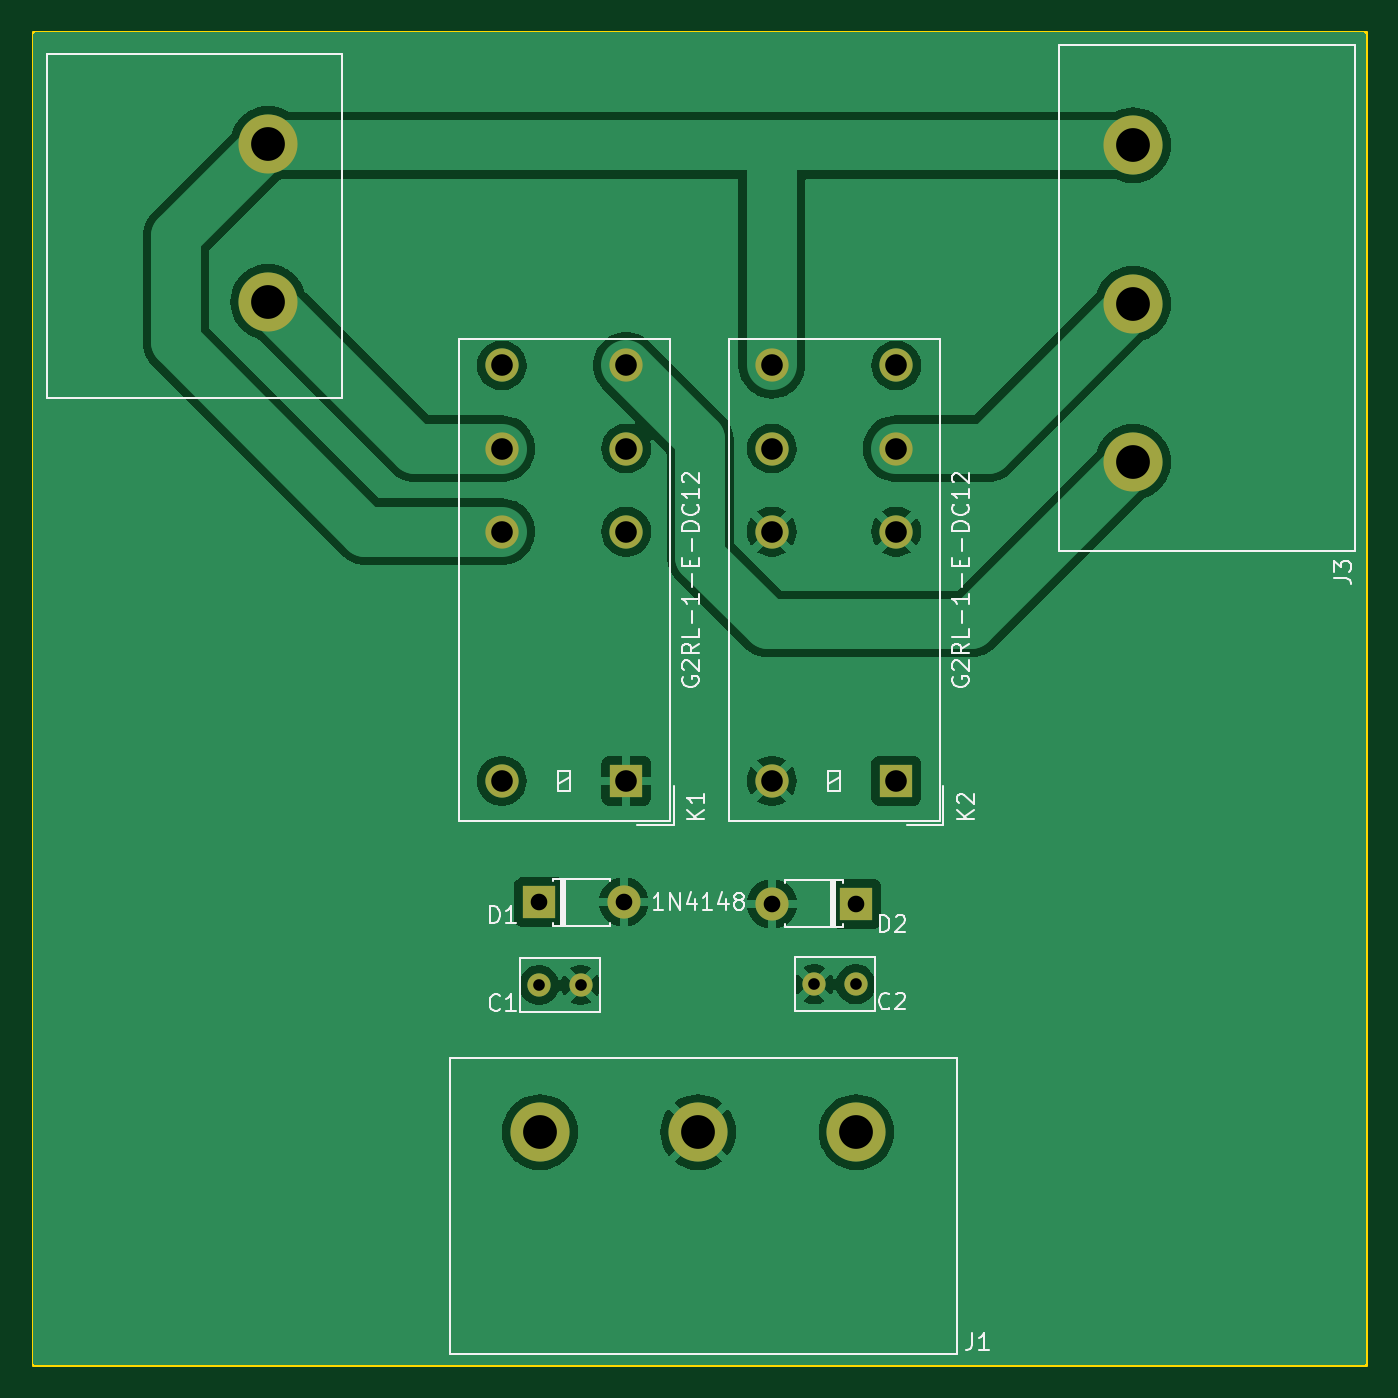
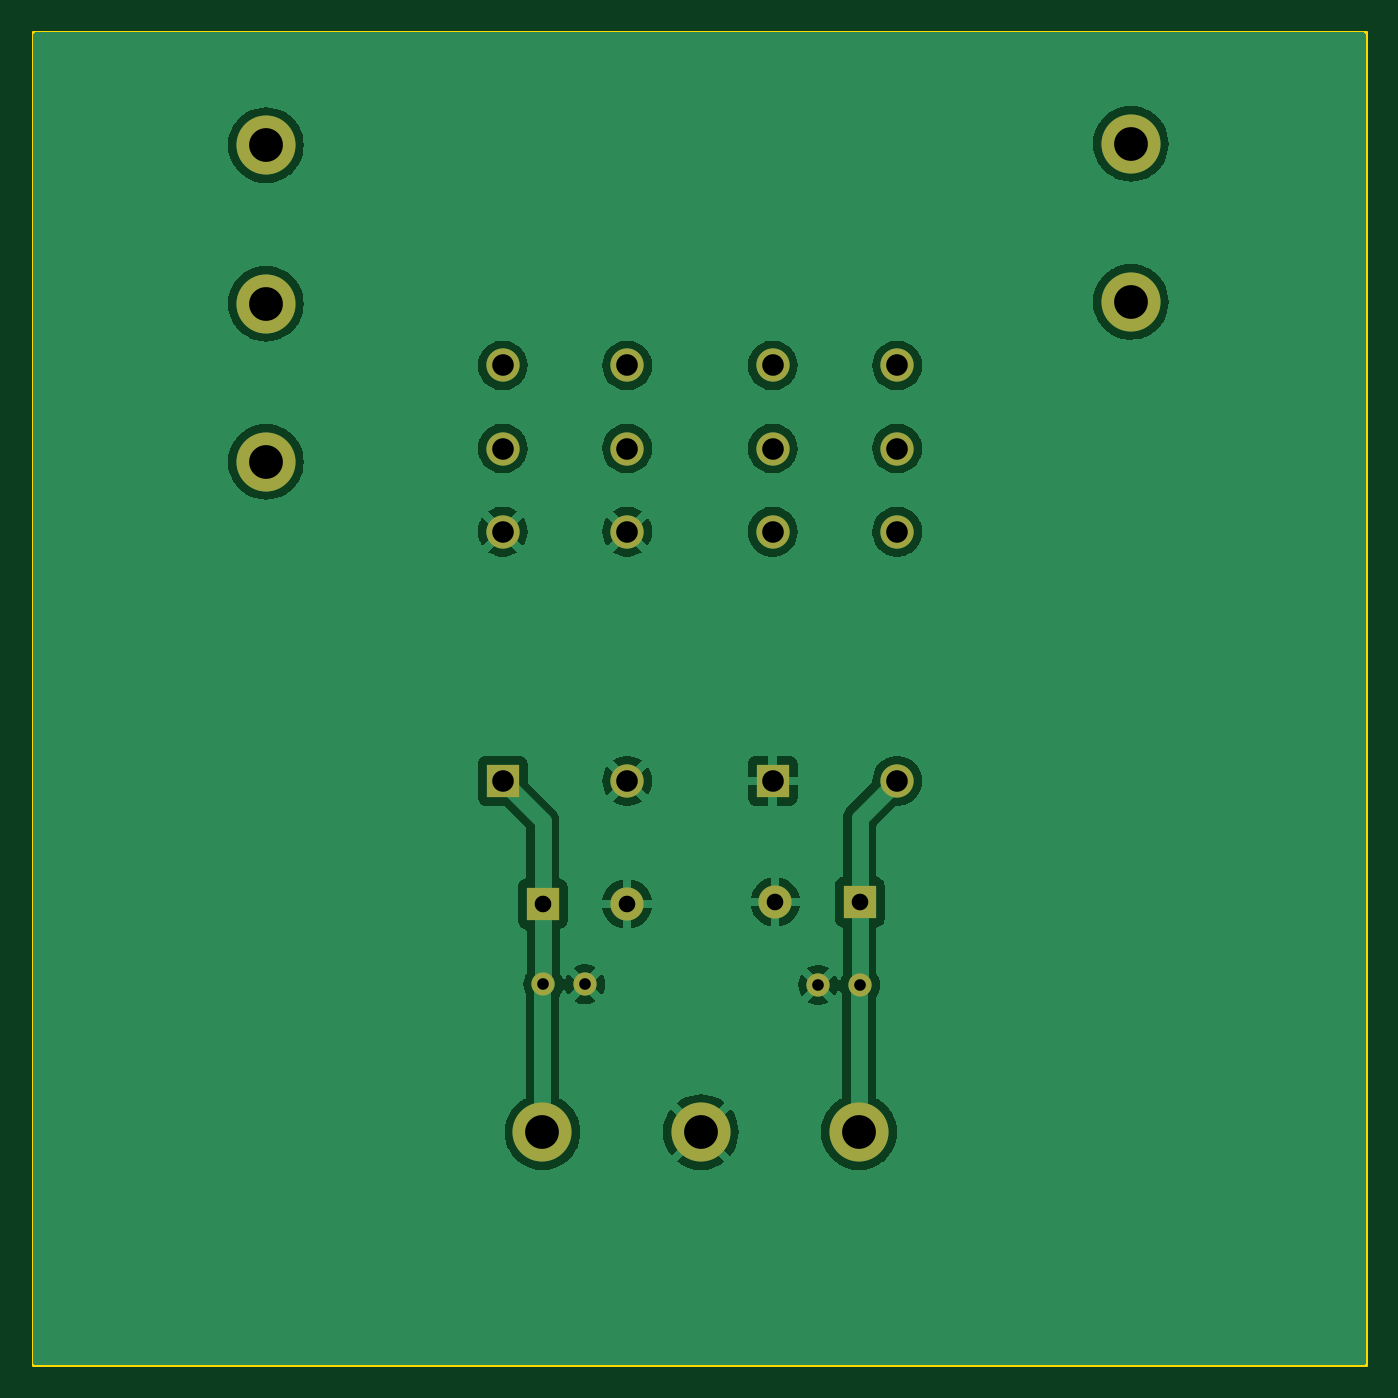
Circuit board: 11 layer files. Board 80.2 x 80.2 mm.
- bottom_copper: Relaybox-B_Cu.gbr (66928 bytes)
- bottom_mask: Relaybox-B_Mask.gbr (1607 bytes)
- paste: Relaybox-B_Paste.gbr (463 bytes)
- bottom_silk: Relaybox-B_Silkscreen.gbr (464 bytes)
- outline: Relaybox-Edge_Cuts.gbr (617 bytes)
- top_copper: Relaybox-F_Cu.gbr (71311 bytes)
- top_mask: Relaybox-F_Mask.gbr (1607 bytes)
- paste: Relaybox-F_Paste.gbr (463 bytes)
- top_silk: Relaybox-F_Silkscreen.gbr (22698 bytes)
- drill: Relaybox-NPTH.drl (289 bytes)
- drill: Relaybox-PTH.drl (1034 bytes)

=== bottom_copper: Relaybox-B_Cu.gbr (66928 bytes, source omitted) ===
=== bottom_mask: Relaybox-B_Mask.gbr ===
%TF.GenerationSoftware,KiCad,Pcbnew,7.0.7+dfsg-1*%
%TF.CreationDate,2023-09-26T20:47:18-04:00*%
%TF.ProjectId,Relaybox,52656c61-7962-46f7-982e-6b696361645f,v1*%
%TF.SameCoordinates,Original*%
%TF.FileFunction,Soldermask,Bot*%
%TF.FilePolarity,Negative*%
%FSLAX46Y46*%
G04 Gerber Fmt 4.6, Leading zero omitted, Abs format (unit mm)*
G04 Created by KiCad (PCBNEW 7.0.7+dfsg-1) date 2023-09-26 20:47:18*
%MOMM*%
%LPD*%
G01*
G04 APERTURE LIST*
%ADD10C,1.400000*%
%ADD11C,3.556000*%
%ADD12R,2.000000X2.000000*%
%ADD13C,2.000000*%
%ADD14O,2.000000X2.000000*%
G04 APERTURE END LIST*
D10*
%TO.C,C2*%
X123700000Y-121050000D03*
X126200000Y-121050000D03*
%TD*%
D11*
%TO.C,J3*%
X142900000Y-89600000D03*
X142900000Y-80075000D03*
X142900000Y-70550000D03*
%TD*%
%TO.C,J2*%
X90845000Y-79972000D03*
X90845000Y-70447000D03*
%TD*%
D12*
%TO.C,K2*%
X128650000Y-108800000D03*
D13*
X128650000Y-93800000D03*
X121150000Y-93800000D03*
X128650000Y-88800000D03*
X121150000Y-88800000D03*
X128650000Y-83800000D03*
X121150000Y-83800000D03*
X121150000Y-108800000D03*
%TD*%
D11*
%TO.C,J1*%
X107200000Y-129950000D03*
X116725000Y-129950000D03*
X126250000Y-129950000D03*
%TD*%
D12*
%TO.C,D1*%
X107160000Y-116100000D03*
D14*
X112240000Y-116100000D03*
%TD*%
D10*
%TO.C,C1*%
X109650000Y-121100000D03*
X107150000Y-121100000D03*
%TD*%
D12*
%TO.C,D2*%
X126240000Y-116200000D03*
D14*
X121160000Y-116200000D03*
%TD*%
D12*
%TO.C,K1*%
X112400000Y-108800000D03*
D13*
X112400000Y-93800000D03*
X104900000Y-93800000D03*
X112400000Y-88800000D03*
X104900000Y-88800000D03*
X112400000Y-83800000D03*
X104900000Y-83800000D03*
X104900000Y-108800000D03*
%TD*%
M02*

=== paste: Relaybox-B_Paste.gbr ===
%TF.GenerationSoftware,KiCad,Pcbnew,7.0.7+dfsg-1*%
%TF.CreationDate,2023-09-26T20:47:17-04:00*%
%TF.ProjectId,Relaybox,52656c61-7962-46f7-982e-6b696361645f,v1*%
%TF.SameCoordinates,Original*%
%TF.FileFunction,Paste,Bot*%
%TF.FilePolarity,Positive*%
%FSLAX46Y46*%
G04 Gerber Fmt 4.6, Leading zero omitted, Abs format (unit mm)*
G04 Created by KiCad (PCBNEW 7.0.7+dfsg-1) date 2023-09-26 20:47:17*
%MOMM*%
%LPD*%
G01*
G04 APERTURE LIST*
G04 APERTURE END LIST*
M02*

=== bottom_silk: Relaybox-B_Silkscreen.gbr ===
%TF.GenerationSoftware,KiCad,Pcbnew,7.0.7+dfsg-1*%
%TF.CreationDate,2023-09-26T20:47:17-04:00*%
%TF.ProjectId,Relaybox,52656c61-7962-46f7-982e-6b696361645f,v1*%
%TF.SameCoordinates,Original*%
%TF.FileFunction,Legend,Bot*%
%TF.FilePolarity,Positive*%
%FSLAX46Y46*%
G04 Gerber Fmt 4.6, Leading zero omitted, Abs format (unit mm)*
G04 Created by KiCad (PCBNEW 7.0.7+dfsg-1) date 2023-09-26 20:47:17*
%MOMM*%
%LPD*%
G01*
G04 APERTURE LIST*
G04 APERTURE END LIST*
M02*

=== outline: Relaybox-Edge_Cuts.gbr ===
%TF.GenerationSoftware,KiCad,Pcbnew,7.0.7+dfsg-1*%
%TF.CreationDate,2023-09-26T20:47:20-04:00*%
%TF.ProjectId,Relaybox,52656c61-7962-46f7-982e-6b696361645f,v1*%
%TF.SameCoordinates,Original*%
%TF.FileFunction,Profile,NP*%
%FSLAX46Y46*%
G04 Gerber Fmt 4.6, Leading zero omitted, Abs format (unit mm)*
G04 Created by KiCad (PCBNEW 7.0.7+dfsg-1) date 2023-09-26 20:47:20*
%MOMM*%
%LPD*%
G01*
G04 APERTURE LIST*
%TA.AperFunction,Profile*%
%ADD10C,0.200000*%
%TD*%
G04 APERTURE END LIST*
D10*
X76700000Y-63750000D02*
X156900000Y-63750000D01*
X156900000Y-143950000D01*
X76700000Y-143950000D01*
X76700000Y-63750000D01*
M02*

=== top_copper: Relaybox-F_Cu.gbr (71311 bytes, source omitted) ===
=== top_mask: Relaybox-F_Mask.gbr ===
%TF.GenerationSoftware,KiCad,Pcbnew,7.0.7+dfsg-1*%
%TF.CreationDate,2023-09-26T20:47:18-04:00*%
%TF.ProjectId,Relaybox,52656c61-7962-46f7-982e-6b696361645f,v1*%
%TF.SameCoordinates,Original*%
%TF.FileFunction,Soldermask,Top*%
%TF.FilePolarity,Negative*%
%FSLAX46Y46*%
G04 Gerber Fmt 4.6, Leading zero omitted, Abs format (unit mm)*
G04 Created by KiCad (PCBNEW 7.0.7+dfsg-1) date 2023-09-26 20:47:18*
%MOMM*%
%LPD*%
G01*
G04 APERTURE LIST*
%ADD10C,1.400000*%
%ADD11C,3.556000*%
%ADD12R,2.000000X2.000000*%
%ADD13C,2.000000*%
%ADD14O,2.000000X2.000000*%
G04 APERTURE END LIST*
D10*
%TO.C,C2*%
X123700000Y-121050000D03*
X126200000Y-121050000D03*
%TD*%
D11*
%TO.C,J3*%
X142900000Y-89600000D03*
X142900000Y-80075000D03*
X142900000Y-70550000D03*
%TD*%
%TO.C,J2*%
X90845000Y-79972000D03*
X90845000Y-70447000D03*
%TD*%
D12*
%TO.C,K2*%
X128650000Y-108800000D03*
D13*
X128650000Y-93800000D03*
X121150000Y-93800000D03*
X128650000Y-88800000D03*
X121150000Y-88800000D03*
X128650000Y-83800000D03*
X121150000Y-83800000D03*
X121150000Y-108800000D03*
%TD*%
D11*
%TO.C,J1*%
X107200000Y-129950000D03*
X116725000Y-129950000D03*
X126250000Y-129950000D03*
%TD*%
D12*
%TO.C,D1*%
X107160000Y-116100000D03*
D14*
X112240000Y-116100000D03*
%TD*%
D10*
%TO.C,C1*%
X109650000Y-121100000D03*
X107150000Y-121100000D03*
%TD*%
D12*
%TO.C,D2*%
X126240000Y-116200000D03*
D14*
X121160000Y-116200000D03*
%TD*%
D12*
%TO.C,K1*%
X112400000Y-108800000D03*
D13*
X112400000Y-93800000D03*
X104900000Y-93800000D03*
X112400000Y-88800000D03*
X104900000Y-88800000D03*
X112400000Y-83800000D03*
X104900000Y-83800000D03*
X104900000Y-108800000D03*
%TD*%
M02*

=== paste: Relaybox-F_Paste.gbr ===
%TF.GenerationSoftware,KiCad,Pcbnew,7.0.7+dfsg-1*%
%TF.CreationDate,2023-09-26T20:47:16-04:00*%
%TF.ProjectId,Relaybox,52656c61-7962-46f7-982e-6b696361645f,v1*%
%TF.SameCoordinates,Original*%
%TF.FileFunction,Paste,Top*%
%TF.FilePolarity,Positive*%
%FSLAX46Y46*%
G04 Gerber Fmt 4.6, Leading zero omitted, Abs format (unit mm)*
G04 Created by KiCad (PCBNEW 7.0.7+dfsg-1) date 2023-09-26 20:47:16*
%MOMM*%
%LPD*%
G01*
G04 APERTURE LIST*
G04 APERTURE END LIST*
M02*

=== top_silk: Relaybox-F_Silkscreen.gbr (22698 bytes, source omitted) ===
=== drill: Relaybox-NPTH.drl ===
M48
; DRILL file {KiCad 7.0.7+dfsg-1} date Tue 26 Sep 2023 08:47:05 PM EDT
; FORMAT={-:-/ absolute / inch / decimal}
; #@! TF.CreationDate,2023-09-26T20:47:05-04:00
; #@! TF.GenerationSoftware,Kicad,Pcbnew,7.0.7+dfsg-1
; #@! TF.FileFunction,NonPlated,1,2,NPTH
FMAT,2
INCH
%
G90
G05
T0
M30

=== drill: Relaybox-PTH.drl ===
M48
; DRILL file {KiCad 7.0.7+dfsg-1} date Tue 26 Sep 2023 08:47:05 PM EDT
; FORMAT={-:-/ absolute / inch / decimal}
; #@! TF.CreationDate,2023-09-26T20:47:05-04:00
; #@! TF.GenerationSoftware,Kicad,Pcbnew,7.0.7+dfsg-1
; #@! TF.FileFunction,Plated,1,2,PTH
FMAT,2
INCH
; #@! TA.AperFunction,Plated,PTH,ComponentDrill
T1C0.0276
; #@! TA.AperFunction,Plated,PTH,ComponentDrill
T2C0.0394
; #@! TA.AperFunction,Plated,PTH,ComponentDrill
T3C0.0512
; #@! TA.AperFunction,Plated,PTH,ComponentDrill
T4C0.0800
%
G90
G05
T1
X4.2185Y-4.7677
X4.3169Y-4.7677
X4.8701Y-4.7657
X4.9685Y-4.7657
T2
X4.2189Y-4.5709
X4.4189Y-4.5709
X4.7701Y-4.5748
X4.9701Y-4.5748
T3
X4.1299Y-3.2992
X4.1299Y-3.4961
X4.1299Y-3.6929
X4.1299Y-4.2835
X4.4252Y-3.2992
X4.4252Y-3.4961
X4.4252Y-3.6929
X4.4252Y-4.2835
X4.7697Y-3.2992
X4.7697Y-3.4961
X4.7697Y-3.6929
X4.7697Y-4.2835
X5.065Y-3.2992
X5.065Y-3.4961
X5.065Y-3.6929
X5.065Y-4.2835
T4
X3.5766Y-2.7735
X3.5766Y-3.1485
X4.2205Y-5.1161
X4.5955Y-5.1161
X4.9705Y-5.1161
X5.626Y-2.7776
X5.626Y-3.1526
X5.626Y-3.5276
T0
M30

